2-way image classification set "California" from GitHub (aashigoyal210900/wildfire_cnn); label vocabulary: no wildfire, wildfire.

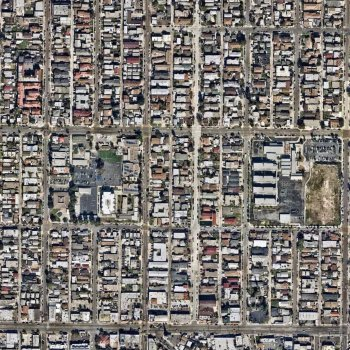
Label: no wildfire

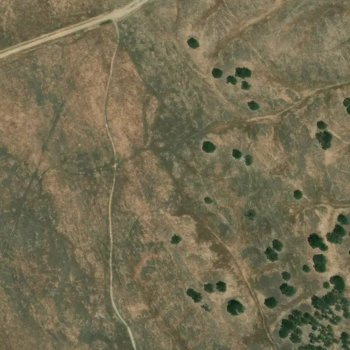
Label: wildfire

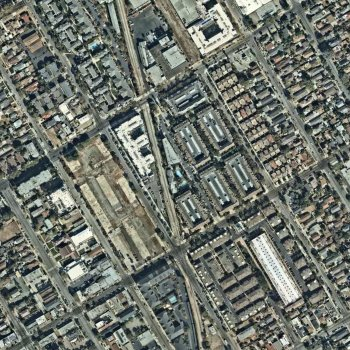
Label: no wildfire

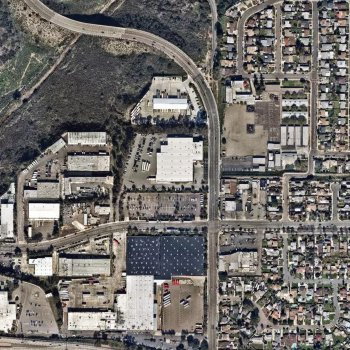
Label: no wildfire

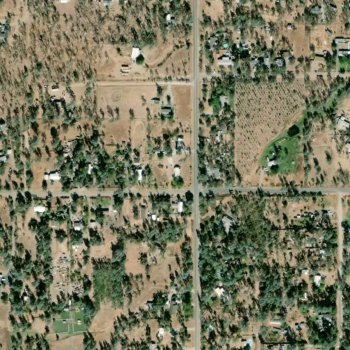
Label: wildfire

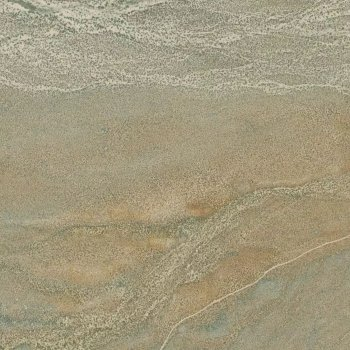
Label: wildfire
